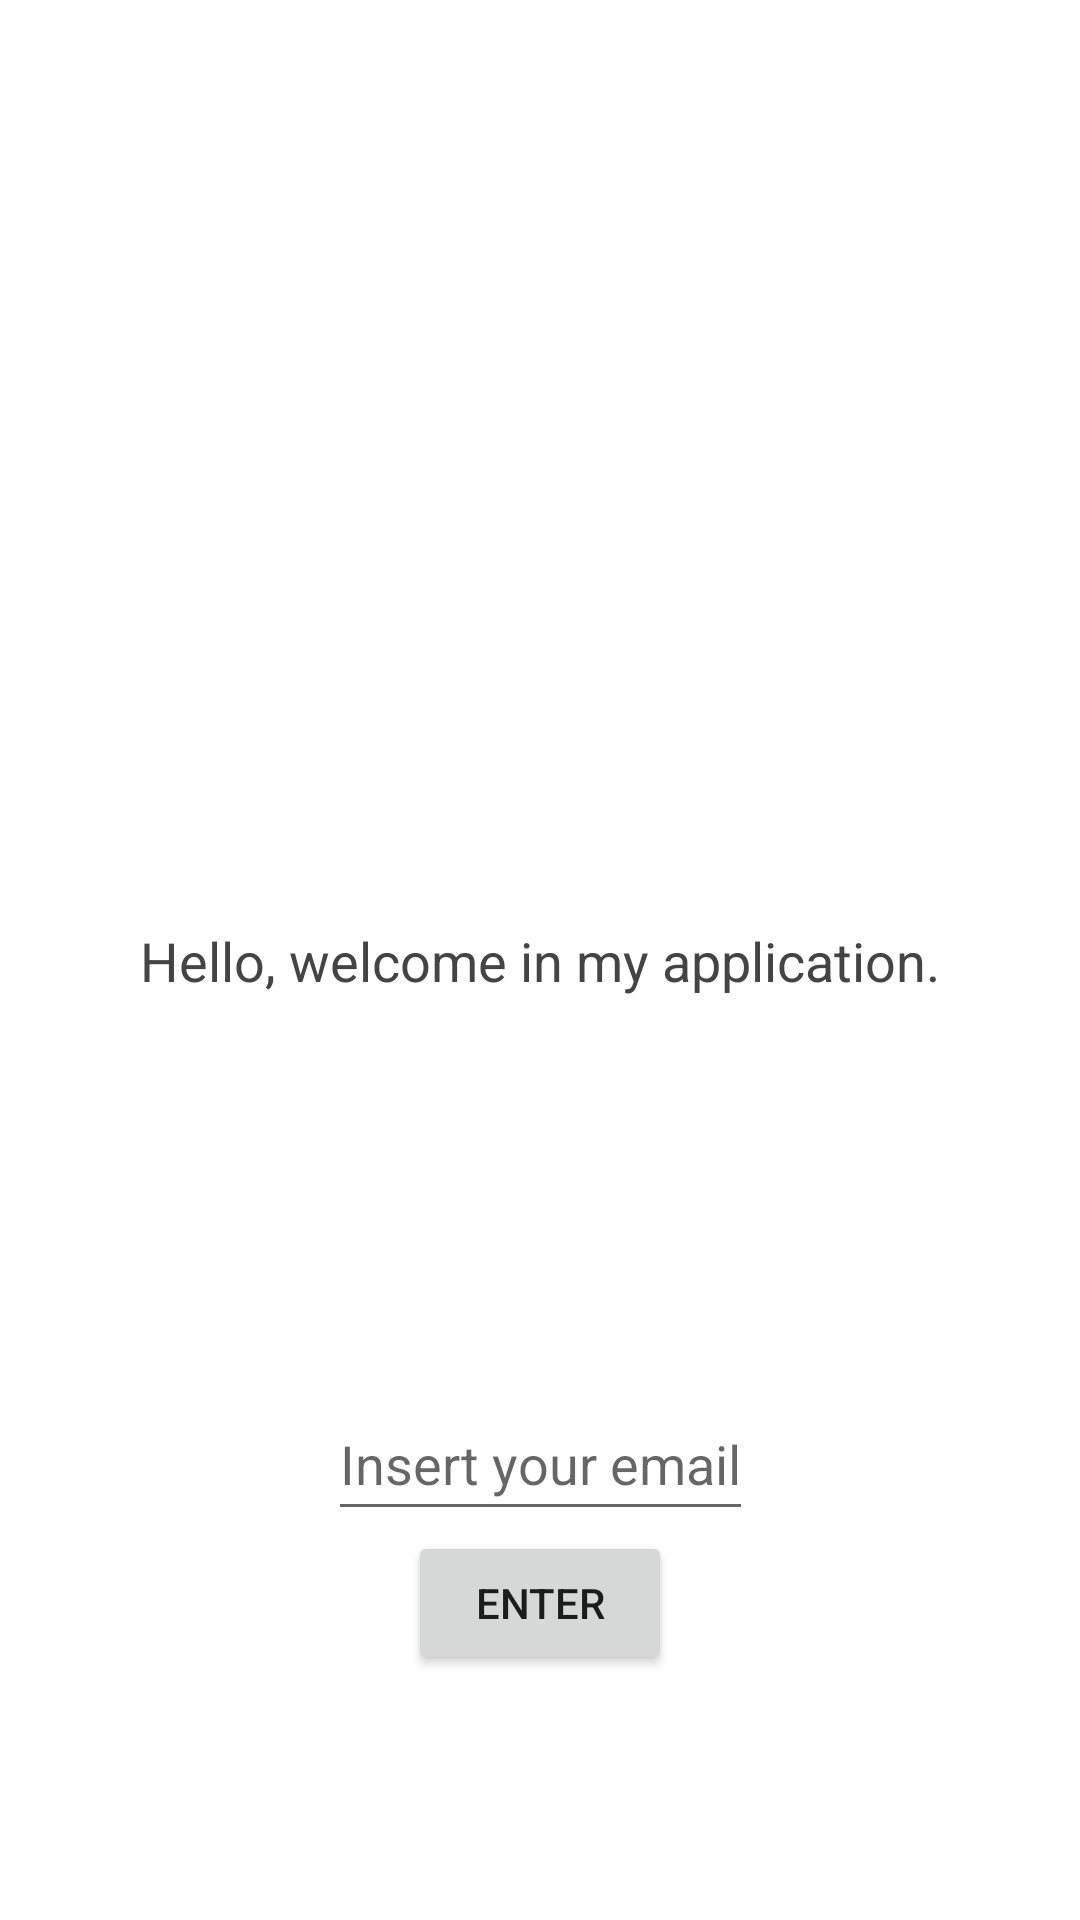

Produce the Android XML layout that renders to this screen, including the resource entries it uses.
<!-- AndroidManifest.xml: application theme Theme.SecondExercise -->
<!-- res/layout/fragment_first.xml -->
<?xml version="1.0" encoding="utf-8"?>
<androidx.constraintlayout.widget.ConstraintLayout xmlns:android="http://schemas.android.com/apk/res/android"
    xmlns:app="http://schemas.android.com/apk/res-auto"
    xmlns:tools="http://schemas.android.com/tools"
    android:layout_width="match_parent"
    android:layout_height="match_parent"
    tools:context=".FirstFragment">

    <Button
        android:id="@+id/button_first_fragment"
        android:text="@string/button_first_fragment"
        android:layout_width="wrap_content"
        android:layout_height="wrap_content"
        app:layout_constraintStart_toStartOf="parent"
        app:layout_constraintEnd_toEndOf="parent"
        app:layout_constraintTop_toBottomOf="@id/edit_text_first_fragment"/>

    <EditText
        android:id="@+id/edit_text_first_fragment"
        android:layout_width="wrap_content"
        android:layout_height="wrap_content"
        android:hint="@string/hint_edit_text"
        android:minHeight="@dimen/minimum_height"
        app:layout_constraintBottom_toBottomOf="parent"
        app:layout_constraintEnd_toEndOf="parent"
        app:layout_constraintStart_toStartOf="parent"
        app:layout_constraintTop_toBottomOf="@id/tvFirstFragment"
        android:inputType="textEmailAddress"
        android:importantForAutofill="yes"
        android:autofillHints="emailAddress" />

    <TextView
        android:id="@+id/tvFirstFragment"
        android:text="@string/tvFirstFragment"
        app:layout_constraintBottom_toBottomOf="parent"
        app:layout_constraintEnd_toEndOf="parent"
        app:layout_constraintStart_toStartOf="parent"
        app:layout_constraintTop_toTopOf="parent"
        style="@style/normal_style" />

    <TextView
        android:id="@+id/email_text"
        android:layout_width="wrap_content"
        android:layout_height="wrap_content"
        style="@style/normal_style"
        app:layout_constraintStart_toStartOf="parent"
        app:layout_constraintEnd_toEndOf="parent"
        app:layout_constraintTop_toBottomOf="@id/tvFirstFragment"/>
</androidx.constraintlayout.widget.ConstraintLayout>
<!-- resources referenced by this layout -->
<resources>
  <dimen name="minimum_height">48dp</dimen>
  <string name="button_first_fragment">Enter</string>
  <string name="hint_edit_text">Insert your email</string>
  <string name="tvFirstFragment">Hello, welcome in my application.</string>
  <style name="normal_style">
          <item name="android:layout_width">wrap_content</item>
          <item name="android:layout_height">wrap_content</item>
          <item name="android:textSize">@dimen/text_normal</item>
          <item name="android:textColor">@color/text_color</item>
      </style>
  <style name="Theme.SecondExercise" parent="Theme.MaterialComponents.DayNight.DarkActionBar">
          
          <item name="colorPrimary">@color/purple_500</item>
          <item name="colorPrimaryVariant">@color/purple_700</item>
          <item name="colorOnPrimary">@color/white</item>
          
          <item name="colorSecondary">@color/teal_200</item>
          <item name="colorSecondaryVariant">@color/teal_700</item>
          <item name="colorOnSecondary">@color/black</item>
          
          <item name="android:statusBarColor" tools:targetApi="l">?attr/colorPrimaryVariant</item>
          
      </style>
  <dimen name="text_normal">18sp</dimen>
  <color name="text_color">#444444</color>
  <color name="purple_500">#FF6200EE</color>
  <color name="purple_700">#FF3700B3</color>
  <color name="white">#FFFFFFFF</color>
  <color name="teal_200">#FF03DAC5</color>
  <color name="teal_700">#FF018786</color>
  <color name="black">#FF000000</color>
</resources>
